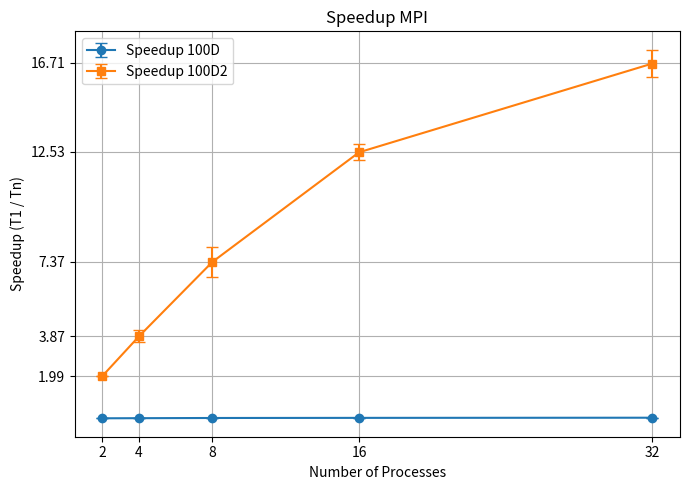

Python code for this plot:
import numpy as np
import matplotlib.pyplot as plt

# Number of processes (excluding serial, which is T1)
num_procs = np.array([2, 4, 8, 16, 32])

# Suppose we ran a serial version (T1):
T1_100D  = 0.5630  # Serial runtime for the "100D" dataset
T1_100D2 = 30.1454  # Serial runtime for the "100D2" dataset

# Parallel runtimes for each number of processes (example data):
Tn_100D  = np.array([100, 52, 28, 22, 17])
Tn_100D2 = np.array([15.1717, 7.8164, 4.1010, 2.4109, 1.8077])

err_100D  = np.array([ 0,  2,  2,  3,  2])
err_100D2 = np.array([ 0.0293,  0.565,  0.400,  0.0714,  0.0700])

# ----------------------------------------------------
# 2. Compute speedup and speedup error
# ----------------------------------------------------
# Speedup is defined as T1 / Tn
speedup_100D  = T1_100D  / Tn_100D
speedup_100D2 = T1_100D2 / Tn_100D2

# To propagate error bars for speedup from Tn error,
#   dSpeedup = (T1 / Tn^2) * dTn
# Here, we assume T1 is exact and the only uncertainty is in Tn
speedup_err_100D  = (T1_100D  / (Tn_100D**2))  * err_100D
speedup_err_100D2 = (T1_100D2 / (Tn_100D2**2)) * err_100D2

# ----------------------------------------------------
# 3. Plot the speedup
# ----------------------------------------------------
plt.figure(figsize=(7, 5))

# Plot speedups with error bars
plt.errorbar(
    num_procs, speedup_100D, yerr=speedup_err_100D,
    fmt='o-', capsize=4, label='Speedup 100D'
)
plt.errorbar(
    num_procs, speedup_100D2, yerr=speedup_err_100D2,
    fmt='s-', capsize=4, label='Speedup 100D2'
)

# Labels, legend, grid
plt.title('Speedup MPI')
plt.xlabel('Number of Processes')
plt.ylabel('Speedup (T1 / Tn)')

# Ensure all process numbers are shown on the x-axis
plt.xticks(num_procs)
plt.yticks(speedup_100D2+speedup_100D)

# Grid, legend, and layout
plt.grid(True)
plt.legend()

# Show (or save) the figure
plt.tight_layout()
plt.show()

# If you prefer to save directly, use:
# plt.savefig('speedup_plot.png', dpi=300)